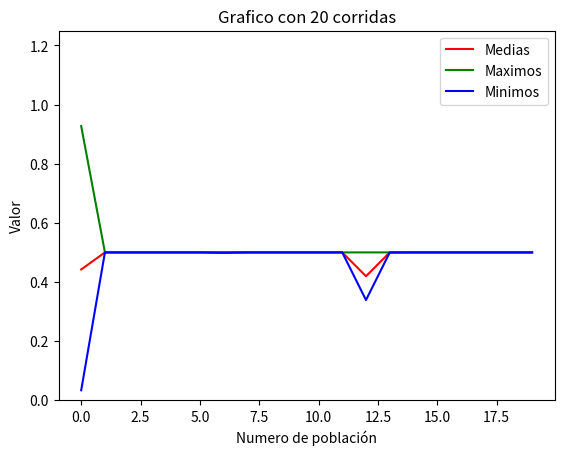

Reproduce this figure in Python.
import random as rnd
import matplotlib.pyplot as plt
#import openpyxl as opyxl

# ----------------------------------------------------------------------------------------------------
class Cromosoma(object):
    
    IDCromosoma=1
    #Atributos
    def __init__(self):         
        self.funcFitness=0
        self.funcObjetivo=0
        self.valorDecimal=0
        self.arrGenes=[]
    
    #Operadores logicos, ya que Python no permite comparar obejtos 
    def __gt__(self, cromosoma):
        return self.valorDecimal > cromosoma.valorDecimal

    def __lt__(self, cromosoma):
        return self.valorDecimal < cromosoma.valorDecimal

    def __ge__(self, cromosoma):
        return self.valorDecimal >= cromosoma.valorDecimal

    def __le__(self, cromosoma):
        return self.valorDecimal <= cromosoma.valorDecimal

    def __eq__(self, cromosoma):
        return self.valorDecimal == cromosoma.valorDecimal

    def __ne__(self, cromosoma):
        return self.valorDecimal != cromosoma.valorDecimal

    #Metodos de instancia
    def calculoDatosCromosoma(self):
        """Se calcula el valor de cada cromosoma"""     
        cadena = "".join([ str(gen) for gen in self.arrGenes])  #Hace la conversion del arreglo a una cadena por ejemplo[1,0,1] a '101'
        self.valorDecimal = int(cadena, 2) #Se transofrma la cadena de genes en un valor en decimal
        self.funcObjetivo = round( ((self.valorDecimal / Dominio)**2) , 5) #Dominio se define en el cuerpo principal      

    def calculoFitness(self,sumaPoblacion): 
        """Dependiendo de la suma de la poblacion, se calcula el fitness de cada cromosoma"""
        self.funcFitness = self.funcObjetivo / sumaPoblacion

    def mutoGen(self):
        numRandom=rnd.randint(0,tCromo-1)
        if(self.arrGenes[numRandom]==0):
            self.arrGenes[numRandom]=1
        else:
            self.arrGenes[numRandom]=0

    def instancioGenes(self):
        for x in range(0,tCromo):
            self.arrGenes.append(rnd.randint(0, 1))
    
    def insertoGen(self,gen):
        """Se envia el gen a insertar en el arreglo del cromosoma"""
        self.arrGenes.append(gen)

    def datosCromosoma(self):
        cadena = "".join([ str(gen) for gen in self.arrGenes])
        print(f"Func Fitness: {self.funcFitness}, Valor decimal: {self.valorDecimal}, Func Objetivo: {self.funcObjetivo}, Genes {cadena}")
 
    def ATupla(self):
        cadena="".join([str(gen) for gen in self.arrGenes])
        return [self.funcObjetivo,self.funcFitness,self.valorDecimal,cadena]
 # -----------------------------------------------------------------------------------------------------------     

class Poblacion(object):

    """Poblacion genetica del algoritmo"""
    IDPoblacion = 1
    
    #Metodo de clase
    def reseteoIDPoblacion():
        Poblacion.IDPoblacion=1

    #Metodos de instancia
    def __init__(self):
        if(Poblacion.IDPoblacion > cantCorridas):
            Poblacion.IDPoblacion = 1   
            self.ID = Poblacion.IDPoblacion
            Poblacion.IDPoblacion +=1  
        else:
            self.ID = Poblacion.IDPoblacion
            Poblacion.IDPoblacion +=1       
        self.arrCromosomas=[]
        self.sumaPoblacion=0
        self.mediaPoblacionFO=0   
        
    def instancioCromosomas(self):
        for x in range(0,tPobla):
            cromosoma = Cromosoma() 
            cromosoma.instancioGenes()   
            self.arrCromosomas.append(cromosoma)

    def calculoSumaPobla(self):
        """Se calcula la suma de la poblacion a partir del valor de cada cromosoma"""
        for cromosoma in self.arrCromosomas:
            self.sumaPoblacion += cromosoma.funcObjetivo

    def calculoMediaFO(self):
        """Se calcula la media poblacional""" 
        self.mediaPoblacionFO = round( self.sumaPoblacion / len(self.arrCromosomas) ,5)

    def buscoMenorCromosoma(self):
        self.minCromosoma=self.arrCromosomas[0] #Para tener como base un cromosoma y poder partir a buscar al mayor
        for cromosoma in self.arrCromosomas:               
            if (self.minCromosoma> cromosoma):
                self.minCromosoma = cromosoma               
    
    def buscoMayorCromosoma(self):
        """ Busca al mayor cromosoma de la poblacion instnaciada"""
        self.maxCromosoma=self.arrCromosomas[0] #Para tener como base un cromosoma y poder partir a buscar al menor
        for cromosoma in self.arrCromosomas:
            if (self.maxCromosoma < cromosoma):
                self.maxCromosoma = cromosoma

    def buscoMayoresCromosomas(self,poblacionAnterior):
        """ Busca al mayor cromosoma de la poblacion enviada como parametro"""
        cromoMayor1=poblacionAnterior.arrCromosomas[0]
        cromoMayor2=poblacionAnterior.arrCromosomas[1]
        for cromosoma in poblacionAnterior.arrCromosomas:
            if (cromoMayor1 < cromosoma):
                cromoMayor1 = cromosoma
        poblacionAnterior.arrCromosomas.pop(poblacionAnterior.arrCromosomas.index(cromoMayor1))   #Esto es para sa     
        for cromosoma in poblacionAnterior.arrCromosomas:
            if (cromoMayor2 < cromosoma ):
                cromoMayor2 = cromosoma
        self.arrCromosomas.append(cromoMayor1)
        self.arrCromosomas.append(cromoMayor2)
        print(f"Primer cromosoma mas grande en la poblacion anterior {cromoMayor1.funcObjetivo}")
        print(f"Segundo cromosoma mas grande cromosoma de la poblacion anterior {cromoMayor2.funcObjetivo}")
        

    def calculoDatosPoblacion(self):
        for cromosoma in self.arrCromosomas:
            cromosoma.calculoDatosCromosoma()
        self.calculoSumaPobla()
        for cromosoma in self.arrCromosomas:        
            cromosoma.calculoFitness(self.sumaPoblacion)
        self.calculoMediaFO()
        self.buscoMenorCromosoma()
        self.buscoMayorCromosoma()

    def datosPoblacion(self):      
        print(f"Poblacion ID: {self.ID}, media de la FO fue: {self.mediaPoblacionFO}")        
        """
        print("-------------------------------------------------")      
        for cromosoma in self.arrCromosomas:            
            cromosoma.datosCromosoma()
        print("-------------------------------------------------") 
        """           
        cadena1="".join([ str(gen) for gen in self.maxCromosoma.arrGenes])  #Hace el casteo de un arreglo de enteros a una cadena de los genes
        cadena2="".join([ str(gen) for gen in self.minCromosoma.arrGenes])
        print(f"El cromosoma {cadena1} fue el mas grande y su FO es {self.maxCromosoma.funcObjetivo}")
        print(f"El cromosoma {cadena2} fue el mas chico y su FO es {self.minCromosoma.funcObjetivo}")
        print("-----------------------------------------------------")
        
    def aplicoSeleccionRuleta2(self,poblacionAnterior):
        ruleta=[0]
        valor=0     
        paresPadres=[]         
        for cromosoma in poblacionAnterior.arrCromosomas:       
            valor+=cromosoma.funcFitness
            ruleta.append(valor)                                        
        for i in range(int(len(poblacionAnterior.arrCromosomas)/2)): #Se debe armar 5 pares de longitud 2, tengo que castearlo a entero por que tira error
            pares=[]
            while ( len(pares) < 2 ): #Se debe armar el par, esto garantiza que siempre se forme
                numAleatorio = rnd.random()     
                for j in range(len(poblacionAnterior.arrCromosomas)-1):  #Esto es ya que se debe recorrer toda la ruleta hasta encontrar el intervalo
                    if (numAleatorio >= ruleta[j] and numAleatorio <= ruleta[j+1]):
                        pares.append(poblacionAnterior.arrCromosomas[j])
            paresPadres.append(pares)  
        return paresPadres

    def aplicoSeleccionRuleta(self,poblacionAnterior):
        ruleta=[0]
        valor=0     
        paresPadres=[]         
        for cromosoma in poblacionAnterior.arrCromosomas:       
            valor+=cromosoma.funcFitness
            ruleta.append(valor)                                        
        for i in range(int(tPobla/2)): #Se debe armar 5 pares de longitud 2, tengo que castearlo a entero pro que tira error
            pares=[]
            while ( len(pares) < 2 ): #Se debe armar el par, esto garantiza que siempre se forme
                numAleatorio = rnd.random()     
                for j in range(tPobla-1):  #Esto es ya que se debe recorrer toda la ruleta hasta encontrar el intervalo
                    if (numAleatorio >= ruleta[j] and numAleatorio <= ruleta[j+1]):
                        pares.append(poblacionAnterior.arrCromosomas[j])
            paresPadres.append(pares)  
        return paresPadres

    def aplicoOperadorCrossover(self,padres, poblacionAnterior):      
        for i in range(0,int(len(poblacionAnterior.arrCromosomas)/2)): #Como la funcion de elitismo quita los 2 mejores cromosomas, itero sobre los que restan
            padre=padres[i][0] #Padres viene de a pares
            madre=padres[i][1]
            if(rnd.random() <= probCrossover):     #Se aplica crossover si el numero generado es mayor a la prob.  
                hijo1=Cromosoma()
                hijo2=Cromosoma()
                posicionCorte=rnd.randint(0,tCromo)
                #Se instancia los primeros N genes de cada padre hasta la posicion de corte en cada hijo
                for j in range(0,posicionCorte):
                    hijo1.insertoGen(padre.arrGenes[j])
                    hijo2.insertoGen(madre.arrGenes[j])
                #Posteriormente se intercambian los genes de cada padre en los hijos, luego de la posicion del corte
                for k in range(posicionCorte,tCromo):
                    hijo1.insertoGen(madre.arrGenes[k])
                    hijo2.insertoGen(padre.arrGenes[k])  
                #Luego una vez de aplicars el crossover se aplica la mutacion a los hijos             
                self.aplicoOperadorMutacion(hijo1)
                self.aplicoOperadorMutacion(hijo2)
                #Se guarda cada cromosoma en la nueva poblacion
                self.arrCromosomas.append(hijo1)
                self.arrCromosomas.append(hijo2)          
            else: #Si no se aplica, los padres vuelven a ser los hijos
                #Se aplica mutacion a los padres
                self.aplicoOperadorMutacion(padre)
                self.aplicoOperadorMutacion(madre)
                #Se guarda cada cromosoma en la nueva poblacion
                self.arrCromosomas.append(padre)
                self.arrCromosomas.append(madre)
    
    def aplicoOperadorCrossover2(self,padres, poblacionAnterior): 
        #ESTE METODO CAMBIA LA FORMA DE QUE HICIMOS EL ANTERIOR     
        while(len(self.arrCromosomas)<tPobla): #Como la funcion de elitismo quita los 2 mejores cromosomas, itero sobre los que restan
            i=0
            padre=padres[i][0] #Padres viene de a pares
            madre=padres[i][1]
            if(rnd.random() <= probCrossover):     #Se aplica crossover si el numero generado es mayor a la prob.  
                hijo1=Cromosoma()
                hijo2=Cromosoma()
                posicionCorte=rnd.randint(0,tCromo)
                #Se instancia los primeros N genes de cada padre hasta la posicion de corte en cada hijo
                for j in range(0,posicionCorte):
                    hijo1.insertoGen(padre.arrGenes[j])
                    hijo2.insertoGen(madre.arrGenes[j])
                #Posteriormente se intercambian los genes de cada padre en los hijos, luego de la posicion del corte
                for k in range(posicionCorte,tCromo):
                    hijo1.insertoGen(madre.arrGenes[k])
                    hijo2.insertoGen(padre.arrGenes[k])  
                #Luego una vez de aplicars el crossover se aplica la mutacion a los hijos             
                self.aplicoOperadorMutacion(hijo1)
                self.aplicoOperadorMutacion(hijo2)
                #Se guarda cada cromosoma en la nueva poblacion
                self.arrCromosomas.append(hijo1)
                self.arrCromosomas.append(hijo2)          
            else: #Si no se aplica, los padres vuelven a ser los hijos
                #Se aplica mutacion a los padres
                self.aplicoOperadorMutacion(padre)
                self.aplicoOperadorMutacion(madre)
                #Se guarda cada cromosoma en la nueva poblacion
                self.arrCromosomas.append(padre)
                self.arrCromosomas.append(madre)
        i+=1

    def aplicoOperadorMutacion(self,cromosoma):
        if(rnd.random()<= probMutacion):   
            cromosoma.mutoGen()

    def creoNuevaPoblacion(self,poblacionAnterior):             
        paresPadres=self.aplicoSeleccionRuleta2(poblacionAnterior)     #Devuevle los cromosomas seleccionados en la ruleta 
        self.aplicoOperadorCrossover2(paresPadres, poblacionAnterior)#A los cromosomas seleccionados se les aplica crossover   
    
    def aplicoElitismo(self,poblacionAnterior):
        self.buscoMayoresCromosomas(poblacionAnterior)
        self.creoNuevaPoblacion(poblacionAnterior)

    def ATupla(self):
        cadena1="".join([ str(gen) for gen in self.maxCromosoma.arrGenes])  #Hace el casteo de un arreglo de enteros a una cadena de los genes
        cadena2="".join([ str(gen) for gen in self.minCromosoma.arrGenes])       
        return [self.ID,self.minCromosoma.funcObjetivo,self.maxCromosoma.funcObjetivo,cadena1,cadena2,self.mediaPoblacionFO]
# -----------------------------------------------------------------------------------------       

class Generacion(object):
    
    #Atributos de instancia
    def __init__(self):    
        self.arrPoblaciones=[]

    #Metodos
    def creoGeneracion(self):
        """Si se ejecuta por primera vez, generara una poblacion, si no, a la ultima existente se le aplicara algun operador genetico"""
        poblacion=Poblacion()
        if(len(self.arrPoblaciones) == 0 ): #Por si es la poblacion inicial
            poblacion.instancioCromosomas()
            poblacion.calculoDatosPoblacion()           
        else:
            if (elitismo==False): #Si no se aplica el elitismo, no se buscan los dos mejores cromosomas de la poblacion anterior
                poblacion.creoNuevaPoblacion(self.arrPoblaciones[-1])   #Se crea la nueva poblacion a partir de la anterior    
                poblacion.calculoDatosPoblacion()
            else:
                poblacion.aplicoElitismo(self.arrPoblaciones[-1])   #Se buscan los dos mejores cromosomas de la poblacion anterior
                poblacion.calculoDatosPoblacion()
        self.arrPoblaciones.append(poblacion)
    
    def dibujoGrafica(self):
        arrPromedios = []
        arrMaximos = []
        arrMinimos = []

        for cro in self.arrPoblaciones:
            arrPromedios.append(cro.mediaPoblacionFO)
            arrMaximos.append(cro.maxCromosoma.funcObjetivo)
            arrMinimos.append(cro.minCromosoma.funcObjetivo)

        plt.plot( arrPromedios, color='r', label='Medias')
        plt.plot( arrMaximos, color='g', label='Maximos')
        plt.plot( arrMinimos, color='b', label='Minimos')
        
        # Se pone nombre a los ejes X e Y 
        cantPoblacion=len(self.arrPoblaciones)
        plt.title(f"Grafico con {cantPoblacion} corridas")
        plt.xlabel("Numero de población")
        plt.ylabel("Valor")
        plt.ylim(0, 1.25)
        # Se agrega la leyenda para poder diferenciar cada color
        plt.legend()

        plt.show()
        
    def cargoDatosExcel(self,wb):
         #Se crea una instancia de un libro en blanco que NO esta activa
        hoja=wb.create_sheet("Generacion")     
        hoja.append(("Poblacion","Min. FO","Max. FO","Genes cromosoma Mayor","Genes cromosoma menor","Media FO"))
        for poblacion in self.arrPoblaciones:                      
            hoja.append(poblacion.ATupla())  
            #Se pasan los datos de la poblacion en formato de tupla, para poder registrarlos en el excel
        wb.save("DatosEjercicio1.xlsx")            
    
    def datosGeneracion(self):
        for poblacion in self.arrPoblaciones:
            poblacion.datosPoblacion()
        self.dibujoGrafica()


# -----------------------------------------------------------------------------------------        

#Main

#cantCorridas=int(input("Ingrese la cantidad de corridas"))    
#tPobla=int(input("Ingrese el tamaño de la poblacion"))
#tCromo=int(input("Ingrese el tamaño del cromosoma"))
#Dominio=((2**tCromo) - 1)  #Dominio es una variable global

tCromo=30
tPobla=10
#Corridas=[20,100,200]    
Corridas=[20]
probCrossover=0.75
probMutacion=0.05 
Dominio=((2**tCromo)-1)
elitismo=False  #Se usara para saber si se aplica elitismo o no
generaciones=[]

for x in Corridas:
    global cantCorridas
    cantCorridas=x
    generacion=Generacion()
    for i in range(cantCorridas):        
        generacion.creoGeneracion()
    Poblacion.reseteoIDPoblacion() #Metodo de clase que vuelve el ID a 1
    generaciones.append(generacion)


for generacion in generaciones:
   generacion.datosGeneracion()
"""
wb = opyxl.Workbook()    
for generacion in generaciones:
    generacion.cargoDatosExcel(wb)
"""